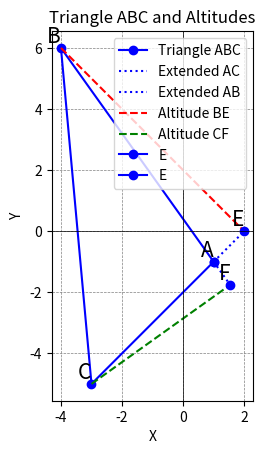

Reproduce this figure in Python.
import numpy as np
import matplotlib.pyplot as plt

# Define the vertices of the triangle ABC
A = np.array([1, -1])
B = np.array([-4, 6])
C = np.array([-3, -5])

# Calculate direction vectors of sides AB, BC and CA
AB = B - A
BC = C - B
CA = A - C

# Calculate direction vectors of altitudes of AB and AC 
m_BE = np.array([-CA[1], CA[0]])  # Normal to AC
m_CF = np.array([-AB[1], AB[0]])  # Normal to AB

# Equations of the altitudes BE and CF in vector form
equation_BE = np.array([B, m_BE])
equation_CF = np.array([C, m_CF])

print("\nEquation of altitude BE in vector form:")
print("x =", equation_BE[0, 0], "+ t *", equation_BE[1, 0])
print("y =", equation_BE[0, 1], "+ t *", equation_BE[1, 1])

print("\nEquation of altitude CF in vector form:")
print("x =", equation_CF[0, 0], "+ t *", equation_CF[1, 0])
print("y =", equation_CF[0, 1], "+ t *", equation_CF[1, 1])

# intersection point of BE and CA
BE_p = B
BE_m = m_BE
AC_p = np.array([1, -1])
AC_m = np.array([4, 4])

sp_p1 = AC_p - BE_p
det1 = np.cross(BE_m, AC_m)
t1 = np.cross(sp_p1, AC_m)/ det1
E = BE_p + t1*BE_m
print("E = ",E)

# intersection point of CF and AB
CF_p = C
CF_m = m_CF
AB_p = np.array([1, -1])
AB_m = np.array([5, -7])

sp_p2 = AB_p - CF_p
det2 = np.cross(CF_m, AB_m)
t2 = np.cross(sp_p2, AB_m)/ det2
F = CF_p + t2*CF_m
print("F = ",F)

# Create a figure and axis
fig, ax = plt.subplots()

# Set aspect ratio to 1:1
plt.gca().set_aspect('equal')

# Plot the triangle ABC
triangle_vertices = np.array([A, B, C, A])
plt.plot(triangle_vertices[:, 0], triangle_vertices[:, 1], marker='o', linestyle='-', color='b', label='Triangle ABC')

# Plot the extended lines AC and AB
plt.plot([A[0], E[0]],[A[1], E[1]], linestyle=':', color='b', label='Extended AC')
plt.plot([A[0], F[0]],[A[1], F[1]], linestyle=':', color='b', label='Extended AB')

# Plot the shortened altitudes BE and CF
plt.plot([B[0], E[0]], [B[1], E[1]], linestyle='--', color='r', label='Altitude BE')
plt.plot([C[0], F[0]], [C[1], F[1]], linestyle='--', color='g', label='Altitude CF')

# Plot the points E and F
plt.text(E[0], E[1], 'E', fontsize=15, ha='right', va='bottom')
plt.text(F[0], F[1], 'F', fontsize=15, ha='right', va='bottom')
plt.plot(E[0], E[1], marker='o', color='b', label='E')
plt.plot(F[0], F[1], marker='o', color='b', label='E')


# Label the vertices A, B, and C
plt.text(A[0], A[1], 'A', fontsize=15, ha='right', va='bottom')
plt.text(B[0], B[1], 'B', fontsize=15, ha='right', va='bottom')
plt.text(C[0], C[1], 'C', fontsize=15, ha='right', va='bottom')

# Set labels and legend
plt.xlabel('X')
plt.ylabel('Y')
plt.title('Triangle ABC and Altitudes')
plt.axhline(0, color='black', linewidth=0.5)
plt.axvline(0, color='black', linewidth=0.5)
plt.grid(color='gray', linestyle='--', linewidth=0.5)
plt.legend()

# Show the plot
plt.show()

